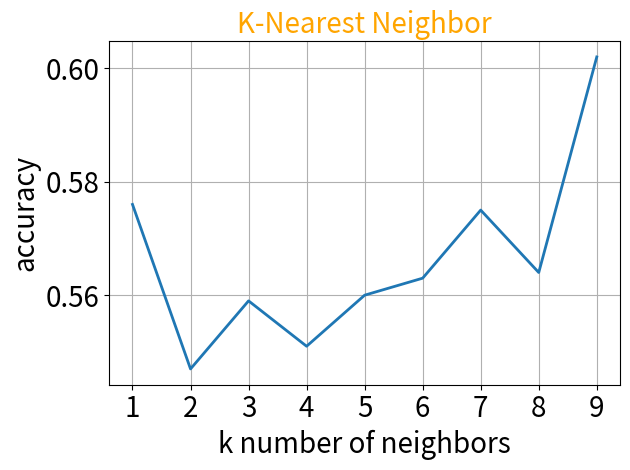

Python code for this plot:
import matplotlib.pyplot as plt
import matplotlib

if __name__=='__main__':
	x = [1, 2, 3, 4, 5, 6, 7, 8, 9]
	y = [0.5760000000000001, 0.5469999999999999, 0.5589999999999999,
	0.5509999999999999, 0.5599999999999999, 0.563, 0.575, 0.564,
	0.6020000000000001]

	fig, ax = plt.subplots()
	ax.plot(x, y, linewidth=2)
	ax.tick_params(axis='y', labelcolor = "black", labelsize = 20)
	ax.tick_params(axis='x', labelcolor = "black", labelsize = 20)
	ax.set_ylabel("accuracy", fontsize = 20)
	ax.set_xlabel("k number of neighbors", fontsize=20)	
	plt.xticks(x)
	plt.title("K-Nearest Neighbor", loc = 'center', fontsize = 20, color = 'orange')
	plt.grid()
	plt.tight_layout()
	plt.savefig("knn.png")
	plt.show()